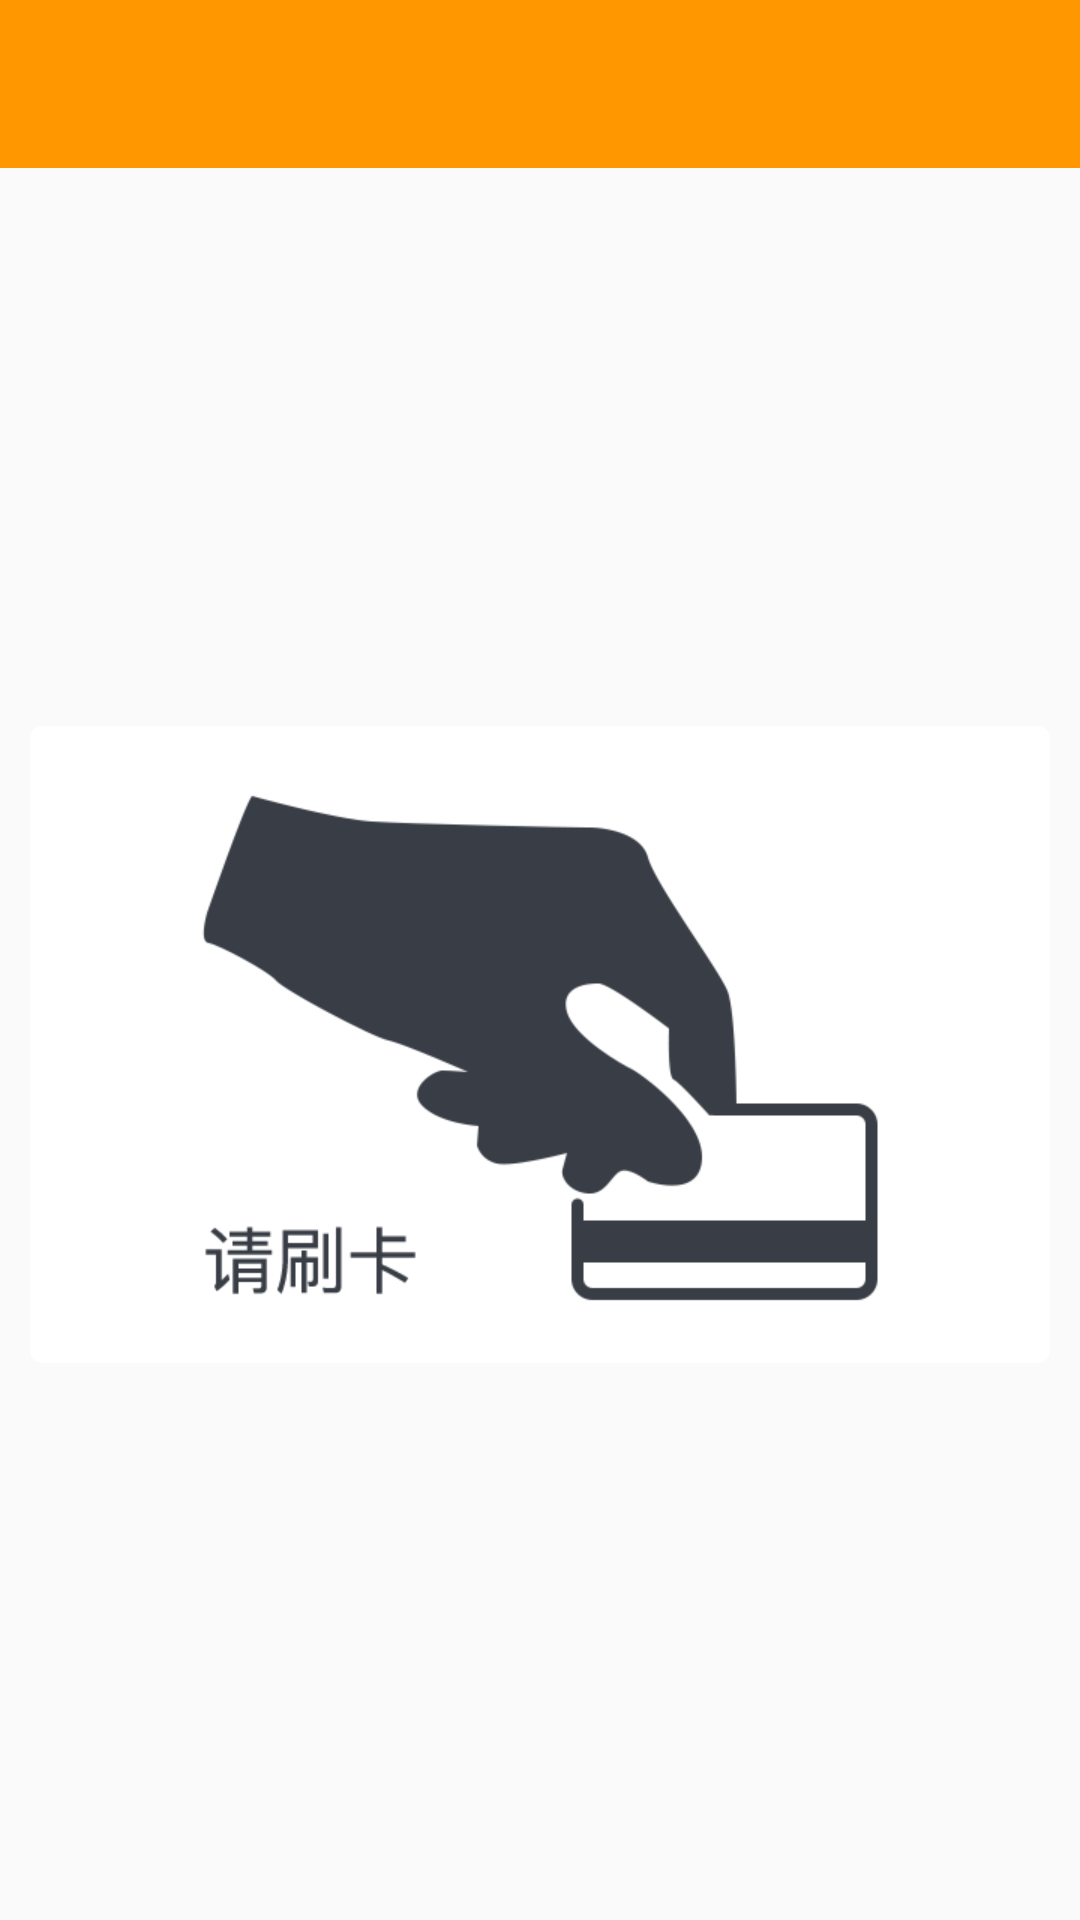

Here is an Android app screen rendered from its layout file. Give the layout XML and the strings, colors and styles it references.
<!-- AndroidManifest.xml: application theme AppTheme -->
<!-- res/layout/activity_swipe_card.xml -->
<?xml version="1.0" encoding="utf-8"?>
<LinearLayout
    xmlns:android="http://schemas.android.com/apk/res/android"
    xmlns:app="http://schemas.android.com/apk/res-auto"
    xmlns:tools="http://schemas.android.com/tools"
    android:layout_width="match_parent"
    android:layout_height="match_parent"
    android:orientation="vertical"
    tools:context=".SwipeCardActivity">

    <android.support.design.widget.AppBarLayout
        android:layout_width="match_parent"
        android:layout_height="wrap_content">

        <android.support.v7.widget.Toolbar
            android:id="@+id/toolbar"
            android:layout_width="match_parent"
            android:layout_height="?attr/actionBarSize"
            android:background="?attr/colorPrimary"
            android:theme="@style/ThemeOverlay.AppCompat.Dark.ActionBar"
            app:popupTheme="@style/ThemeOverlay.AppCompat.Light"
            app:layout_scrollFlags="scroll">

        </android.support.v7.widget.Toolbar>
    </android.support.design.widget.AppBarLayout>

    <android.support.constraint.ConstraintLayout
        android:layout_width="match_parent"
        android:layout_height="match_parent">

        <android.support.v7.widget.CardView
            android:id="@+id/swipe_card"
            android:layout_width="match_parent"
            android:layout_height="0dp"
            app:layout_constraintDimensionRatio="40:25"
            android:layout_marginLeft="10dp"
            android:layout_marginRight="10dp"
            app:layout_constraintTop_toTopOf="parent"
            app:layout_constraintBottom_toBottomOf="parent"
            app:layout_constraintLeft_toLeftOf="parent"
            app:layout_constraintRight_toRightOf="parent"
            app:cardCornerRadius="4dp">
                <ImageView
                    android:layout_width="match_parent"
                    android:layout_height="match_parent"
                    android:src="@drawable/swipe_card"
                    android:scaleType="centerCrop" />
        </android.support.v7.widget.CardView>

    </android.support.constraint.ConstraintLayout>
</LinearLayout>
<!-- resources referenced by this layout -->
<resources>
  <!-- drawable swipe_card: png bitmap (drawable, 11048 bytes) -->
  <style name="AppTheme" parent="Theme.AppCompat.Light.NoActionBar">
          
          <item name="colorPrimary">@color/colorPrimary</item>
          <item name="colorPrimaryDark">@color/colorPrimaryDark</item>
          <item name="colorAccent">@color/colorAccent</item>
  
      </style>
  <color name="colorPrimary">#ff9800</color>
  <color name="colorPrimaryDark">@android:color/holo_orange_dark</color>
  <color name="colorAccent">#304ffe</color>
</resources>
